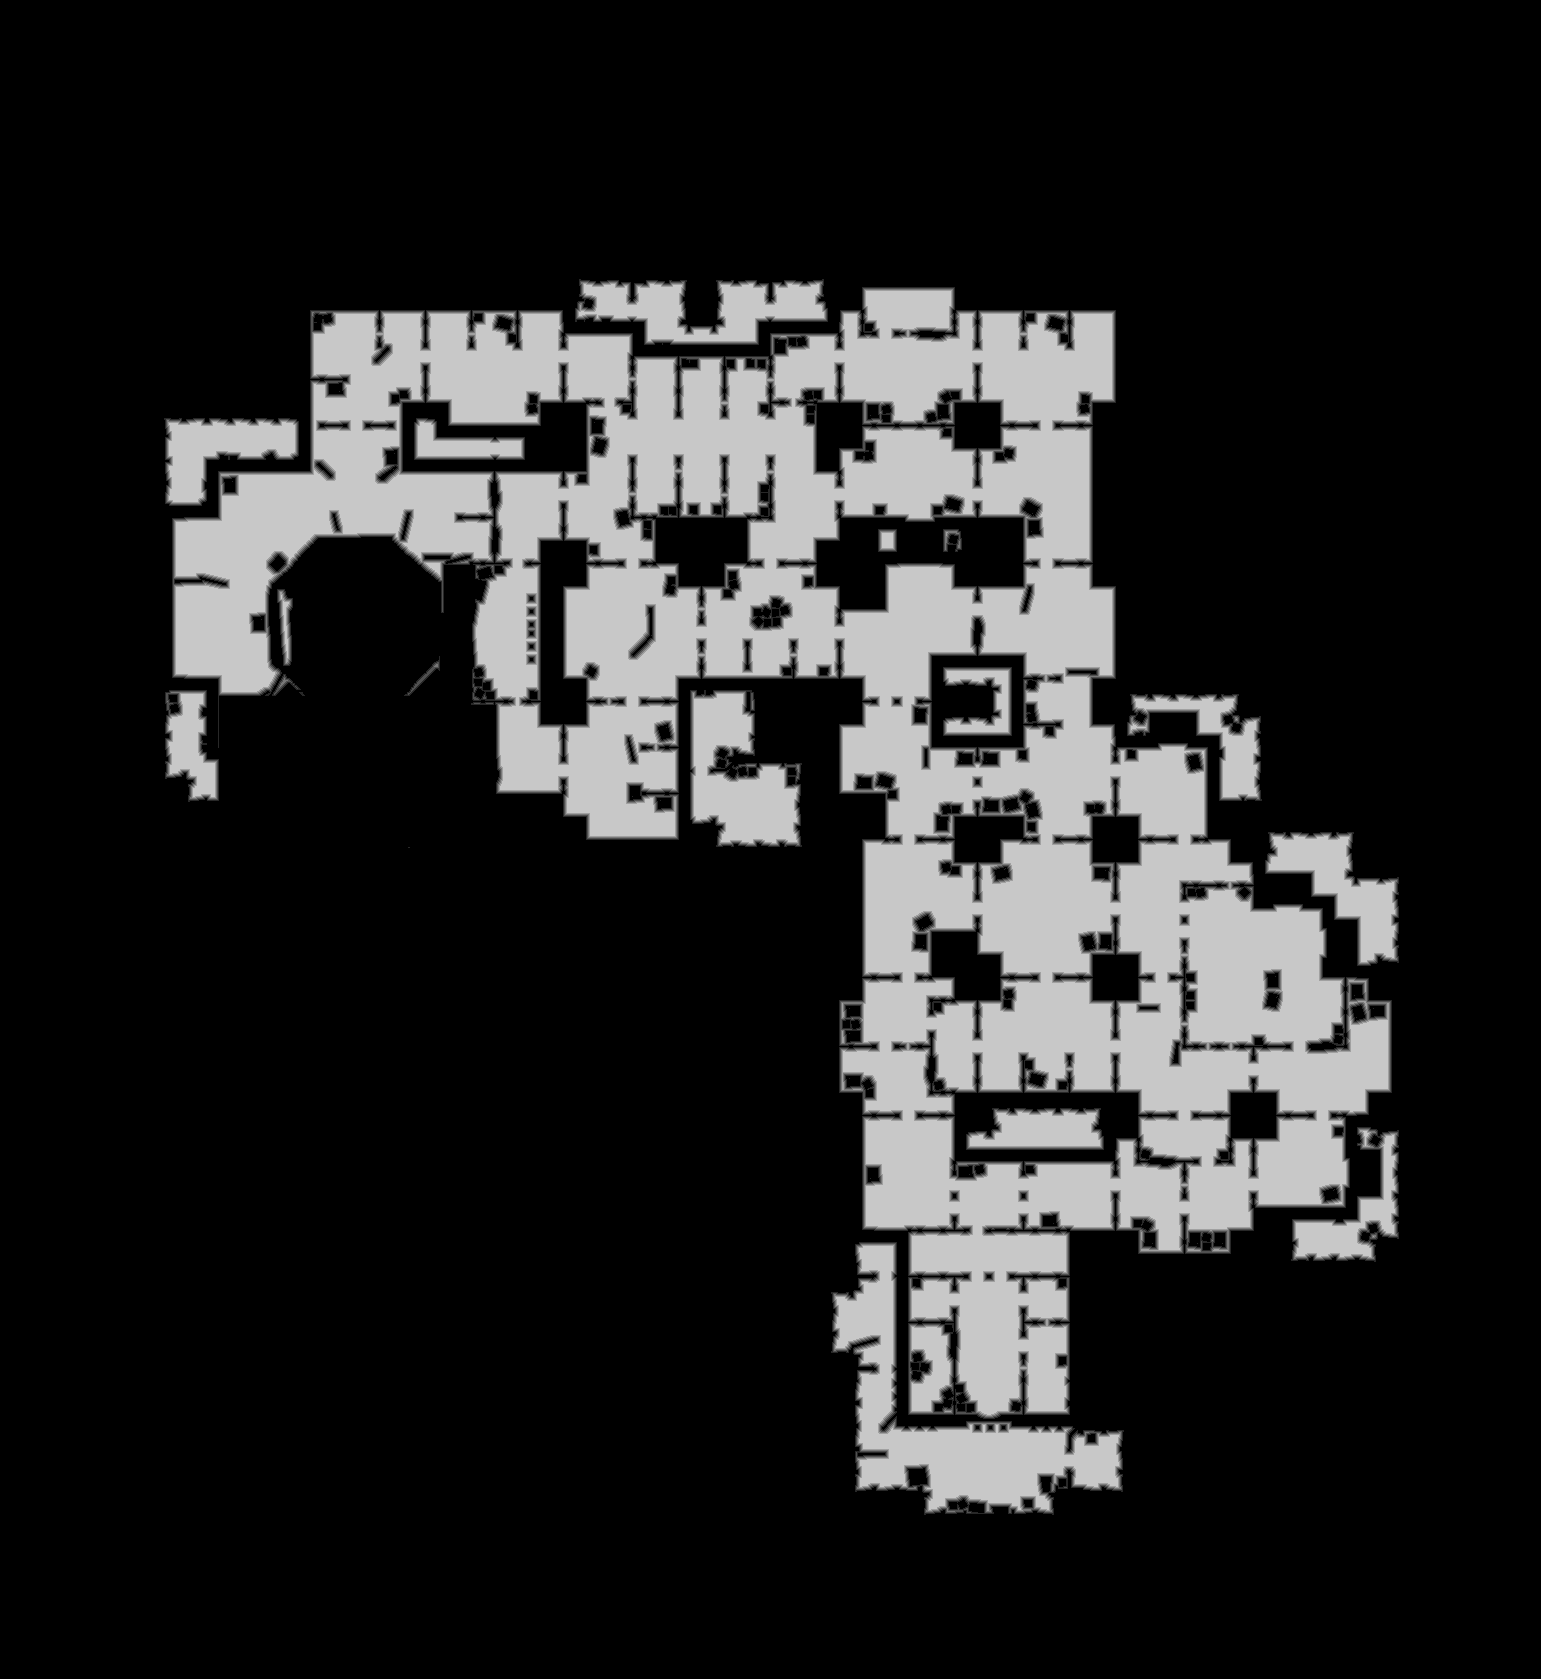

The table this chart was drawn from, first rows:
base	0x46494000000
origin	0x1910010
stride	771
width	1541
height	1679
nibble	0	2003507
nibble	1	39137
nibble	2	37746
nibble	3	35618
nibble	4	33635
nibble	5	437696
